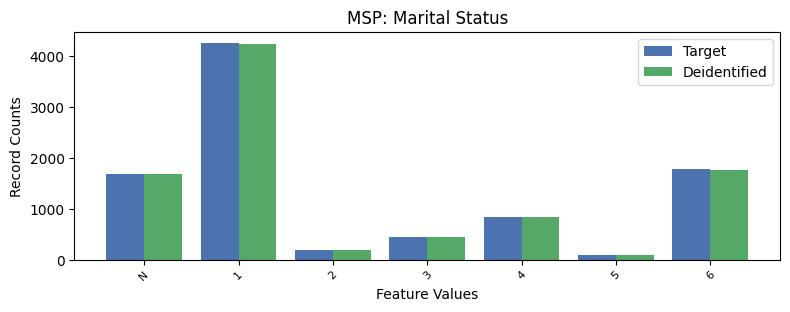

The table this chart was drawn from, first rows:
, MSP, count_target, count_deidentified
0, 1, 4260, 4247
1, 6, 1780, 1763
2, -1, 1682, 1684
3, 4, 838, 847
4, 3, 440, 445
5, 2, 183, 191
6, 5, 93, 99
